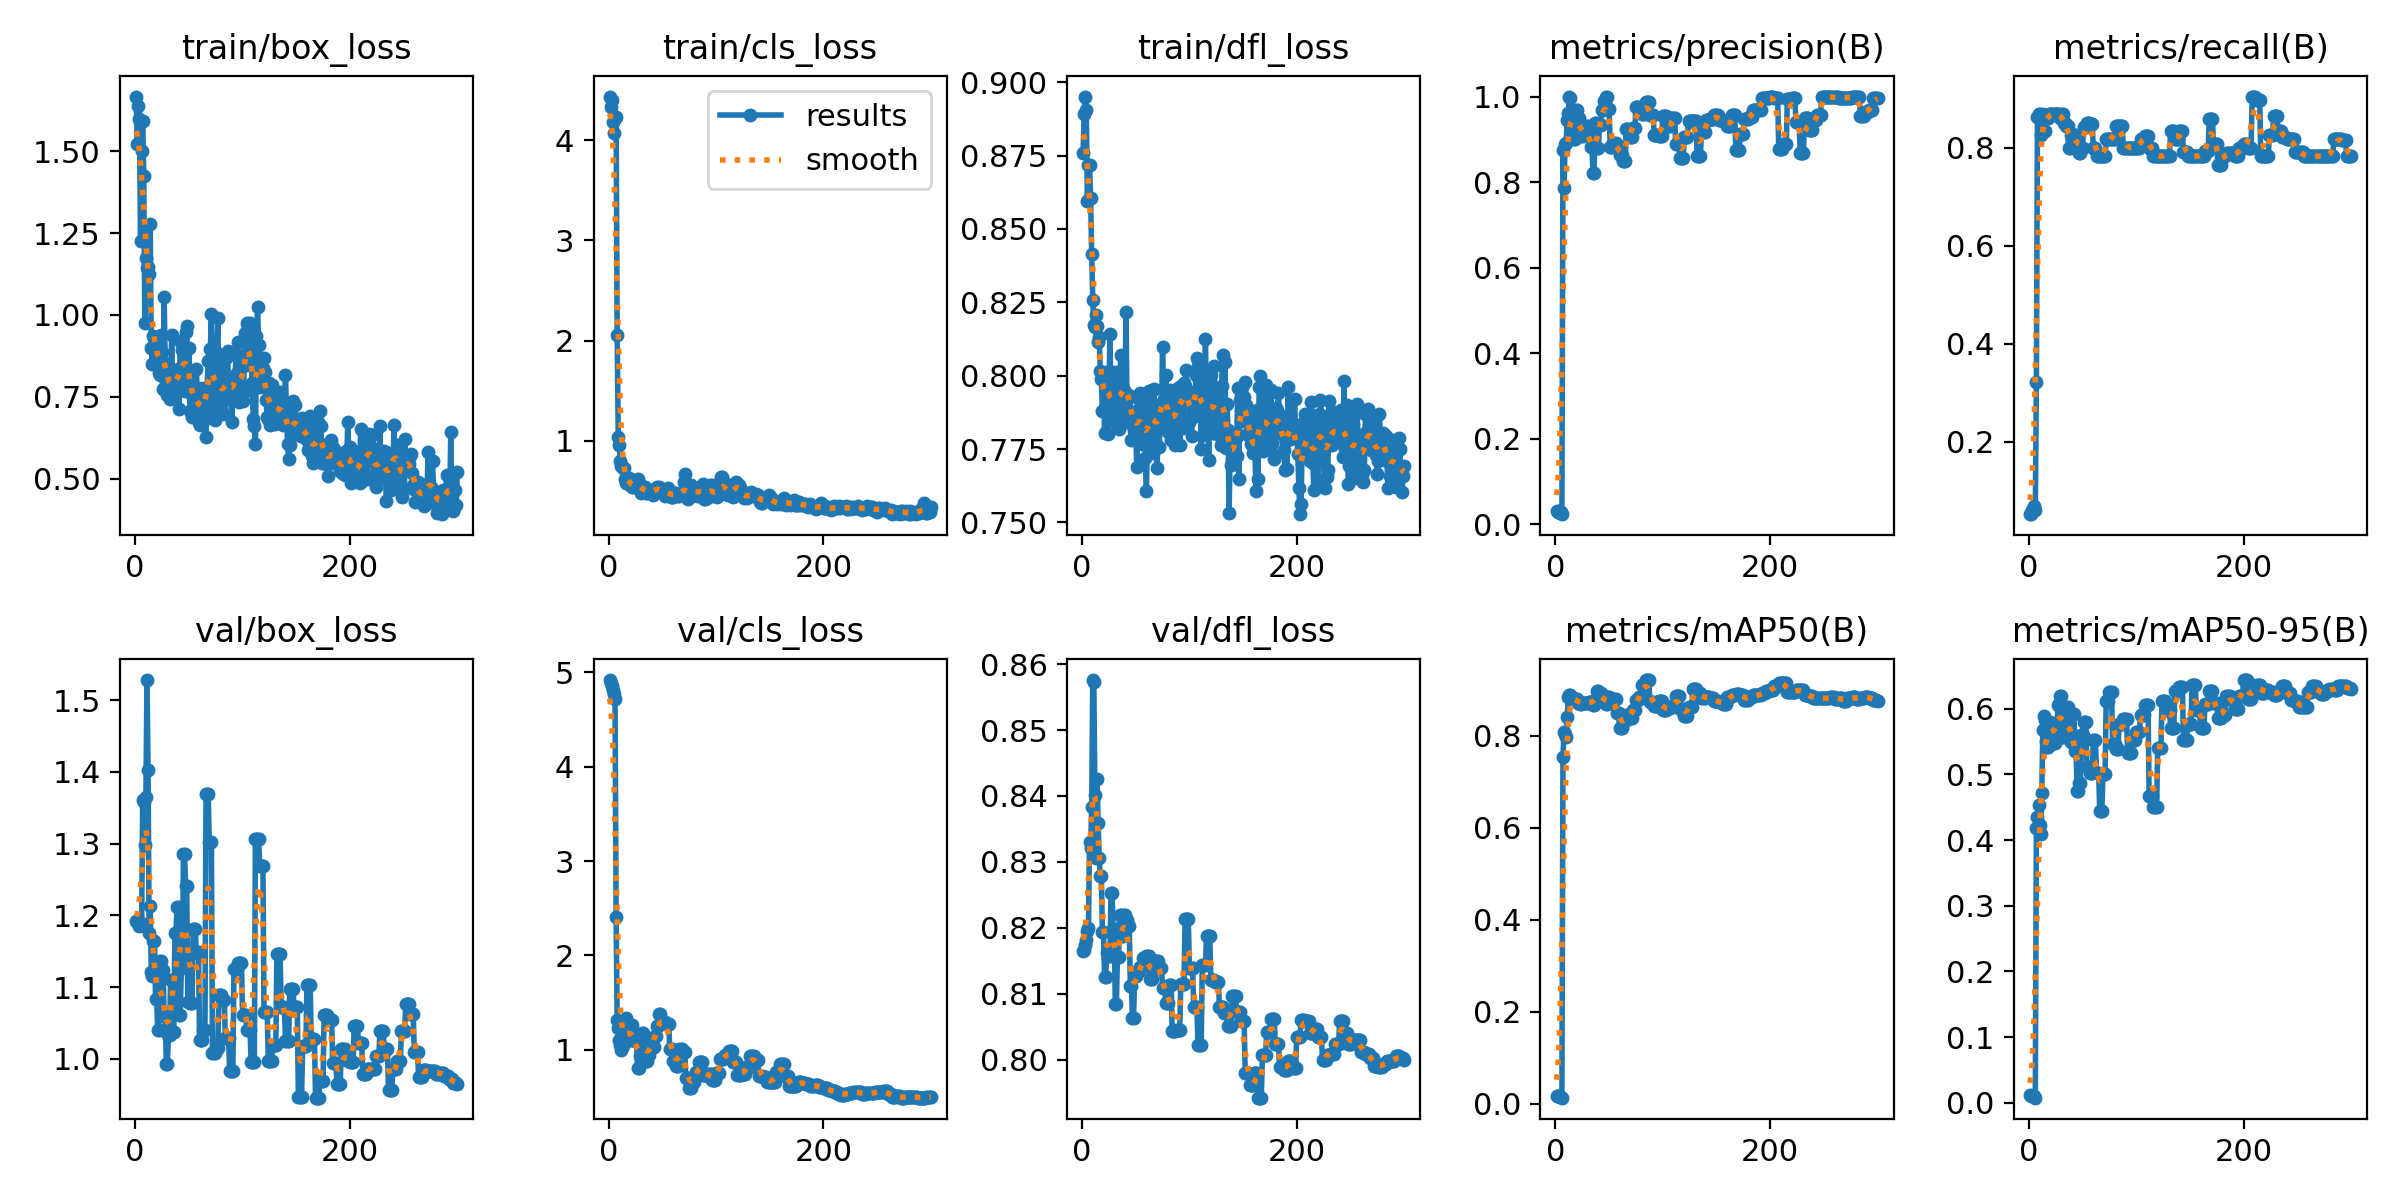

Source data for this figure (header and first rows):
epoch, time, train/box_loss, train/cls_loss, train/dfl_loss, metrics/precision(B), metrics/recall(B), metrics/mAP50(B), metrics/mAP50-95(B), val/box_loss, val/cls_loss, val/dfl_loss, lr/pg0, lr/pg1, lr/pg2
1, 0.3255, 1.667, 4.437, 0.876, 0.03175, 0.05217, 0.01678, 0.01117, 1.192, 4.919, 0.8164, 0, 0, 0
2, 0.4622, 1.521, 4.336, 0.889, 0.02927, 0.05217, 0.01545, 0.01053, 1.191, 4.889, 0.8166, 1.6615e-05, 1.6615e-05, 1.6615e-05
3, 0.6027, 1.639, 4.405, 0.8951, 0.0303, 0.06087, 0.01611, 0.01079, 1.194, 4.861, 0.8174, 3.312e-05, 3.312e-05, 3.312e-05
4, 0.7552, 1.599, 4.186, 0.8904, 0.02692, 0.06087, 0.01432, 0.00959, 1.186, 4.816, 0.8182, 4.95149e-05, 4.95149e-05, 4.95149e-05
5, 0.8694, 1.225, 4.071, 0.8595, 0.02837, 0.06957, 0.01525, 0.01004, 1.189, 4.766, 0.8195, 6.57998e-05, 6.57998e-05, 6.57998e-05
6, 0.9951, 1.499, 4.225, 0.8717, 0.02389, 0.06087, 0.01273, 0.00777, 1.187, 4.72, 0.8199, 8.19747e-05, 8.19747e-05, 8.19747e-05
7, 1.137, 1.591, 4.234, 0.8716, 0.8745, 0.3217, 0.754, 0.4191, 1.361, 2.41, 0.8331, 9.80396e-05, 9.80396e-05, 9.80396e-05
8, 1.517, 1.424, 2.055, 0.8606, 0.786, 0.8624, 0.8071, 0.4349, 1.358, 1.315, 0.8321, 0.000114, 0.000114, 0.000114
9, 1.792, 0.9752, 1.042, 0.8414, 0.8881, 0.8696, 0.8037, 0.4532, 1.298, 1.229, 0.8383, 0.0001298, 0.0001298, 0.0001298
10, 2.068, 1.175, 0.9539, 0.8259, 0.8921, 0.8696, 0.7978, 0.4236, 1.366, 1.103, 0.8576, 0.0001456, 0.0001456, 0.0001456
11, 2.286, 1.143, 0.7948, 0.8171, 0.9455, 0.8261, 0.8401, 0.4099, 1.528, 1.049, 0.8573, 0.0001612, 0.0001612, 0.0001612
12, 2.499, 1.145, 0.7531, 0.8167, 0.9614, 0.8609, 0.8841, 0.471, 1.403, 1.003, 0.8401, 0.0001767, 0.0001767, 0.0001767
13, 2.776, 1.124, 0.7246, 0.8205, 1, 0.8696, 0.8882, 0.5672, 1.176, 1.042, 0.8305, 0.0001921, 0.0001921, 0.0001921
14, 3.047, 1.278, 0.7313, 0.8168, 0.996, 0.8609, 0.888, 0.5894, 1.213, 1.168, 0.8425, 0.0002074, 0.0002074, 0.0002074
15, 3.312, 0.9005, 0.6218, 0.8115, 0.9326, 0.8348, 0.8812, 0.5833, 1.121, 1.209, 0.8359, 0.0002226, 0.0002226, 0.0002226
16, 3.531, 0.8487, 0.5766, 0.8132, 0.919, 0.8609, 0.881, 0.5515, 1.116, 1.333, 0.8306, 0.0002377, 0.0002377, 0.0002377
17, 3.745, 0.9352, 0.5914, 0.8016, 0.9004, 0.8609, 0.8788, 0.5416, 1.165, 1.16, 0.8278, 0.0002526, 0.0002526, 0.0002526
18, 3.962, 0.9069, 0.5947, 0.7987, 0.9004, 0.8609, 0.8788, 0.5416, 1.165, 1.16, 0.8278, 0.0002675, 0.0002675, 0.0002675
19, 4.181, 0.9001, 0.6258, 0.7881, 0.9693, 0.8696, 0.8788, 0.58, 1.083, 1.101, 0.8193, 0.0002822, 0.0002822, 0.0002822
20, 4.391, 0.8853, 0.5587, 0.7999, 0.9693, 0.8696, 0.8788, 0.58, 1.083, 1.101, 0.8193, 0.0002969, 0.0002969, 0.0002969
21, 4.722, 0.8455, 0.5666, 0.7804, 0.9505, 0.8696, 0.8717, 0.5739, 1.04, 1.261, 0.8125, 0.0003114, 0.0003114, 0.0003114
22, 4.931, 0.824, 0.5347, 0.8013, 0.9505, 0.8696, 0.8717, 0.5739, 1.04, 1.261, 0.8125, 0.0003258, 0.0003258, 0.0003258
23, 5.148, 0.8177, 0.542, 0.7887, 0.9111, 0.8696, 0.8697, 0.5479, 1.136, 1.16, 0.8162, 0.0003401, 0.0003401, 0.0003401
24, 5.359, 0.9402, 0.5585, 0.7801, 0.9111, 0.8696, 0.8697, 0.5479, 1.136, 1.16, 0.8162, 0.0003543, 0.0003543, 0.0003543
25, 5.573, 0.8882, 0.5473, 0.7919, 0.9086, 0.8696, 0.8719, 0.5574, 1.124, 1.093, 0.8157, 0.0003684, 0.0003684, 0.0003684
26, 5.781, 0.7743, 0.5407, 0.8142, 0.9086, 0.8696, 0.8719, 0.5574, 1.124, 1.093, 0.8157, 0.0003824, 0.0003824, 0.0003824
27, 5.999, 1.055, 0.614, 0.7868, 0.9122, 0.8696, 0.8719, 0.6061, 1.06, 0.8032, 0.8253, 0.0003962, 0.0003962, 0.0003962
28, 6.261, 0.8536, 0.5804, 0.7908, 0.9122, 0.8696, 0.8719, 0.6061, 1.06, 0.8032, 0.8253, 0.00041, 0.00041, 0.00041
29, 6.53, 0.7909, 0.5593, 0.8013, 0.9309, 0.8609, 0.8713, 0.6195, 0.9927, 0.9324, 0.8198, 0.0004236, 0.0004236, 0.0004236
30, 6.792, 0.7543, 0.483, 0.7946, 0.9309, 0.8609, 0.8713, 0.6195, 0.9927, 0.9324, 0.8198, 0.0004372, 0.0004372, 0.0004372
31, 7.067, 0.7582, 0.4894, 0.7843, 0.916, 0.8696, 0.8733, 0.5577, 1.034, 1.179, 0.8084, 0.0004506, 0.0004506, 0.0004506
32, 7.367, 0.7418, 0.5343, 0.7964, 0.916, 0.8696, 0.8733, 0.5577, 1.034, 1.179, 0.8084, 0.0004639, 0.0004639, 0.0004639
33, 7.584, 0.7492, 0.514, 0.8011, 0.8828, 0.8511, 0.8741, 0.562, 1.11, 1.018, 0.8156, 0.0004771, 0.0004771, 0.0004771
34, 7.796, 0.9396, 0.5351, 0.7819, 0.8828, 0.8511, 0.8741, 0.562, 1.11, 1.018, 0.8156, 0.0004902, 0.0004902, 0.0004902
35, 8.012, 0.7604, 0.4832, 0.7858, 0.822, 0.8436, 0.8662, 0.6032, 1.037, 0.8808, 0.822, 0.0005032, 0.0005032, 0.0005032
36, 8.219, 0.7474, 0.4791, 0.8071, 0.822, 0.8436, 0.8662, 0.6032, 1.037, 0.8808, 0.822, 0.0005161, 0.0005161, 0.0005161
37, 8.434, 0.7562, 0.4945, 0.7875, 0.9374, 0.8, 0.8766, 0.5608, 1.175, 0.9419, 0.8188, 0.0005288, 0.0005288, 0.0005288
38, 8.645, 0.8072, 0.4884, 0.7959, 0.9374, 0.8, 0.8766, 0.5608, 1.175, 0.9419, 0.8188, 0.0005415, 0.0005415, 0.0005415
39, 8.868, 0.8202, 0.4976, 0.7894, 0.8796, 0.8256, 0.898, 0.5499, 1.212, 1.09, 0.8219, 0.000554, 0.000554, 0.000554
40, 9.078, 0.8345, 0.477, 0.7944, 0.8796, 0.8256, 0.898, 0.5499, 1.212, 1.09, 0.8219, 0.0005665, 0.0005665, 0.0005665
41, 9.3, 0.7123, 0.4562, 0.8218, 0.9331, 0.8261, 0.8927, 0.5923, 1.06, 1.024, 0.8211, 0.0005788, 0.0005788, 0.0005788
42, 9.511, 0.9201, 0.5056, 0.7843, 0.9331, 0.8261, 0.8927, 0.5923, 1.06, 1.024, 0.8211, 0.000591, 0.000591, 0.000591
43, 9.814, 0.8151, 0.5183, 0.7933, 0.9684, 0.8261, 0.8784, 0.535, 1.127, 1.145, 0.8202, 0.0006031, 0.0006031, 0.0006031
44, 10.02, 0.8928, 0.5311, 0.7928, 0.9684, 0.8261, 0.8784, 0.535, 1.127, 1.145, 0.8202, 0.0006151, 0.0006151, 0.0006151
45, 10.23, 0.8247, 0.5393, 0.7931, 0.9907, 0.8, 0.8791, 0.4742, 1.286, 1.254, 0.8112, 0.000627, 0.000627, 0.000627
46, 10.45, 0.7692, 0.5124, 0.7779, 0.9907, 0.8, 0.8791, 0.4742, 1.286, 1.254, 0.8112, 0.0006388, 0.0006388, 0.0006388
47, 10.66, 0.9473, 0.5397, 0.7872, 1, 0.7901, 0.8697, 0.4873, 1.24, 1.382, 0.8062, 0.0006504, 0.0006504, 0.0006504
48, 10.87, 0.9663, 0.5259, 0.7814, 1, 0.7901, 0.8697, 0.4873, 1.24, 1.382, 0.8062, 0.000662, 0.000662, 0.000662
49, 11.09, 0.8031, 0.4956, 0.7864, 0.9705, 0.8, 0.8836, 0.5601, 1.08, 1.292, 0.8127, 0.0006734, 0.0006734, 0.0006734
50, 11.3, 0.899, 0.5021, 0.7826, 0.9705, 0.8, 0.8836, 0.5601, 1.08, 1.292, 0.8127, 0.0006847, 0.0006847, 0.0006847
51, 11.52, 0.708, 0.4793, 0.769, 0.8816, 0.8421, 0.8718, 0.5797, 1.078, 1.293, 0.8134, 0.000696, 0.000696, 0.000696
52, 11.73, 0.8003, 0.4822, 0.7882, 0.8816, 0.8421, 0.8718, 0.5797, 1.078, 1.293, 0.8134, 0.0007071, 0.0007071, 0.0007071
53, 11.94, 0.6892, 0.4532, 0.7922, 0.8816, 0.8421, 0.8718, 0.5797, 1.078, 1.293, 0.8134, 0.0007181, 0.0007181, 0.0007181
54, 12.24, 0.7458, 0.4912, 0.7942, 0.8906, 0.8497, 0.88, 0.5117, 1.181, 1.273, 0.814, 0.000729, 0.000729, 0.000729
55, 12.44, 0.7336, 0.5273, 0.7816, 0.8906, 0.8497, 0.88, 0.5117, 1.181, 1.273, 0.814, 0.0007398, 0.0007398, 0.0007398
56, 12.65, 0.719, 0.4804, 0.7768, 0.8906, 0.8497, 0.88, 0.5117, 1.181, 1.273, 0.814, 0.0007504, 0.0007504, 0.0007504
57, 12.86, 0.8352, 0.4808, 0.7857, 0.8825, 0.8493, 0.8486, 0.5028, 1.149, 1.004, 0.8154, 0.000761, 0.000761, 0.000761
58, 13.07, 0.7462, 0.4374, 0.7906, 0.8825, 0.8493, 0.8486, 0.5028, 1.149, 1.004, 0.8154, 0.0007715, 0.0007715, 0.0007715
59, 13.28, 0.6693, 0.442, 0.7719, 0.8825, 0.8493, 0.8486, 0.5028, 1.149, 1.004, 0.8154, 0.0007818, 0.0007818, 0.0007818
60, 13.49, 0.6626, 0.4344, 0.7607, 0.8633, 0.8, 0.8171, 0.5524, 1.027, 0.8774, 0.8158, 0.000792, 0.000792, 0.000792
... 240 more rows
